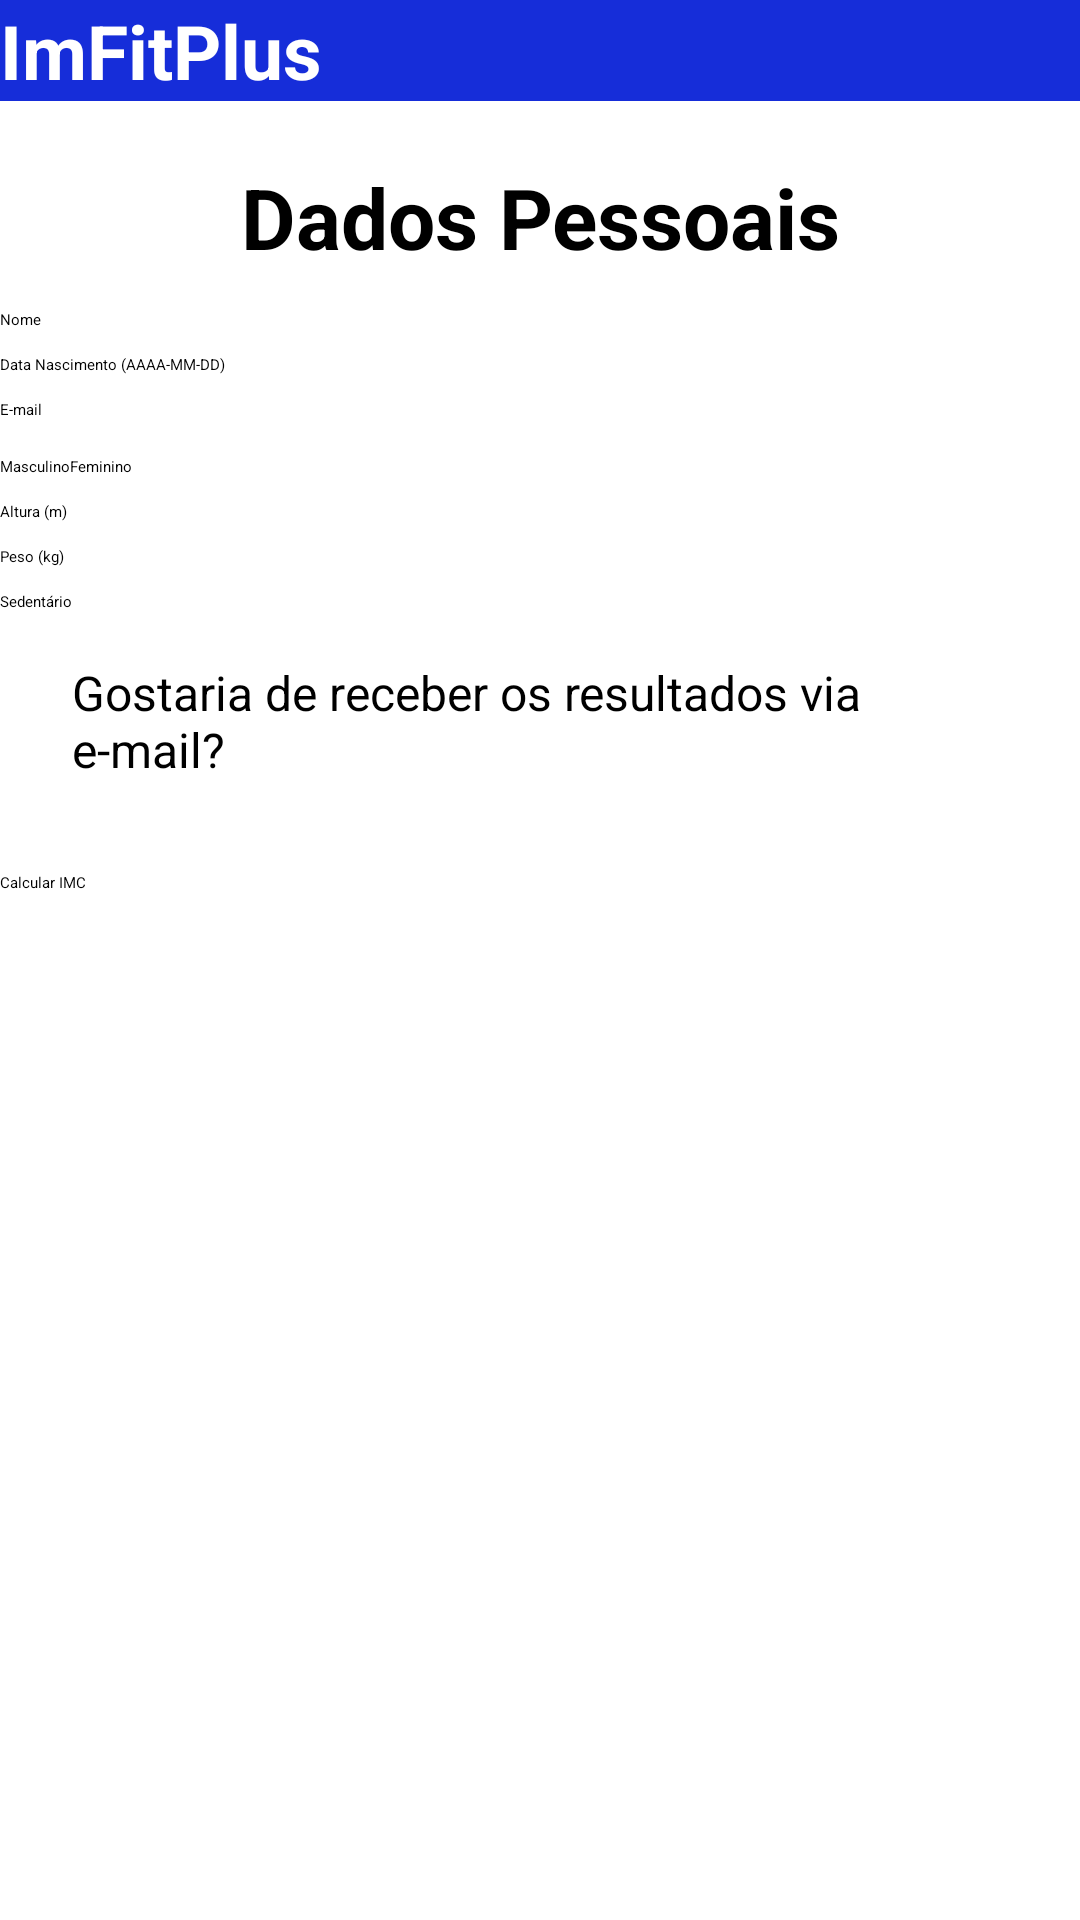

Produce the Android XML layout that renders to this screen, including the resource entries it uses.
<!-- AndroidManifest.xml: application theme Theme.ImFitPlus -->
<!-- res/layout/activity_dados_pessoais.xml -->
<?xml version="1.0" encoding="utf-8"?>
<ScrollView xmlns:android="http://schemas.android.com/apk/res/android"
    xmlns:tools="http://schemas.android.com/tools"
    xmlns:app="http://schemas.android.com/apk/res-auto"
    android:layout_width="match_parent"
    android:layout_height="match_parent"
    tools:context=".ui.DadosPessoaisActivity">

    <androidx.constraintlayout.widget.ConstraintLayout
        android:layout_width="match_parent"
        android:layout_height="wrap_content">

        <include android:id="@+id/toolbar_in"
            layout="@layout/toolbar"
            android:layout_width="match_parent"
            android:layout_height="wrap_content"
            app:layout_constraintEnd_toEndOf="parent"
            app:layout_constraintTop_toTopOf="parent"/>

        <TextView
            android:id="@+id/titulo_tv"
            android:layout_width="match_parent"
            android:layout_height="wrap_content"
            android:text="Dados Pessoais"
            android:textSize="28sp"
            android:layout_marginTop="20sp"
            android:textAlignment="center"
            android:textStyle="bold"
            app:layout_constraintStart_toStartOf="parent"
            app:layout_constraintEnd_toEndOf="parent"
            app:layout_constraintTop_toBottomOf="@+id/toolbar_in"/>

        <EditText
            android:id="@+id/nome_et"
            android:layout_width="match_parent"
            android:layout_height="wrap_content"
            android:hint="Nome"
            app:layout_constraintTop_toBottomOf="@id/titulo_tv"
            app:layout_constraintStart_toStartOf="parent"
            app:layout_constraintEnd_toEndOf="parent"
            android:layout_marginTop="12dp" />

        <EditText
            android:id="@+id/data_nascimento_et"
            android:layout_width="match_parent"
            android:layout_height="wrap_content"
            android:hint="Data Nascimento (AAAA-MM-DD)"
            android:inputType="date"
            app:layout_constraintTop_toBottomOf="@id/nome_et"
            app:layout_constraintStart_toStartOf="parent"
            app:layout_constraintEnd_toEndOf="parent"
            android:layout_marginTop="8dp" />

        <EditText
            android:id="@+id/email_et"
            android:layout_width="match_parent"
            android:layout_height="wrap_content"
            android:hint="E-mail"
            app:layout_constraintTop_toBottomOf="@id/data_nascimento_et"
            app:layout_constraintStart_toStartOf="parent"
            app:layout_constraintEnd_toEndOf="parent"
            android:layout_marginTop="8dp" />

        <RadioGroup
            android:id="@+id/sexo_rg"
            android:orientation="horizontal"
            android:layout_width="match_parent"
            android:layout_height="wrap_content"
            android:paddingTop="12dp"
            app:layout_constraintTop_toBottomOf="@id/email_et"
            app:layout_constraintStart_toStartOf="parent">

            <RadioButton
                android:id="@+id/masculino_rb"
                android:layout_width="wrap_content"
                android:layout_height="wrap_content"
                android:text="Masculino" />

            <RadioButton
                android:id="@+id/feminino_rb"
                android:layout_width="wrap_content"
                android:layout_height="wrap_content"
                android:text="Feminino" />
        </RadioGroup>

        <EditText
            android:id="@+id/altura_et"
            android:layout_width="match_parent"
            android:layout_height="wrap_content"
            android:hint="Altura (m)"
            android:inputType="numberDecimal"
            app:layout_constraintTop_toBottomOf="@id/sexo_rg"
            app:layout_constraintStart_toStartOf="parent"
            app:layout_constraintEnd_toEndOf="parent"
            android:layout_marginTop="8dp" />

        <EditText
            android:id="@+id/peso_et"
            android:layout_width="match_parent"
            android:layout_height="wrap_content"
            android:hint="Peso (kg)"
            android:inputType="numberDecimal"
            app:layout_constraintTop_toBottomOf="@id/altura_et"
            app:layout_constraintStart_toStartOf="parent"
            app:layout_constraintEnd_toEndOf="parent"
            android:layout_marginTop="8dp" />

        <Spinner
            android:id="@+id/nivel_sp"
            android:layout_width="match_parent"
            android:layout_height="wrap_content"
            android:entries="@array/niveis_atividade"
            app:layout_constraintTop_toBottomOf="@id/peso_et"
            app:layout_constraintStart_toStartOf="parent"
            app:layout_constraintEnd_toEndOf="parent"
            android:layout_marginTop="8dp" />

        <CheckBox
            android:id="@+id/informacoes_cb"
            android:layout_width="match_parent"
            android:layout_height="wrap_content"
            android:layout_marginTop="16dp"
            android:layout_marginHorizontal="24dp"
            android:text="Gostaria de receber os resultados via e-mail?"
            android:textSize="16sp"
            app:layout_constraintTop_toBottomOf="@id/nivel_sp"
            app:layout_constraintStart_toStartOf="parent"
            app:layout_constraintEnd_toEndOf="parent" />

        <Button
            android:id="@+id/calcular_imc_bt"
            android:layout_width="match_parent"
            android:layout_height="wrap_content"
            android:text="Calcular IMC"
            app:layout_constraintTop_toBottomOf="@id/informacoes_cb"
            app:layout_constraintStart_toStartOf="parent"
            app:layout_constraintEnd_toEndOf="parent"
            android:layout_marginTop="30dp"
            app:layout_constraintBottom_toBottomOf="parent"
            android:backgroundTint="@color/blue"/>

    </androidx.constraintlayout.widget.ConstraintLayout>
</ScrollView>
<!-- res/layout/toolbar.xml (included above) -->
<?xml version="1.0" encoding="utf-8"?>
<androidx.appcompat.widget.Toolbar xmlns:android="http://schemas.android.com/apk/res/android"
    android:layout_width="match_parent"
    android:layout_height="?attr/actionBarSize"
    xmlns:app="http://schemas.android.com/apk/res-auto"
    android:id="@+id/toolbar"
    android:background="@color/blue"
    app:title="@string/app_name"
    app:titleTextColor="@color/white"
    app:titleTextAppearance="@style/ToolbarTitleBold"/>
<!-- resources referenced by this layout -->
<resources>
  <string-array name="niveis_atividade">
          <item>Sedentário</item>
          <item>Leve</item>
          <item>Moderado</item>
          <item>Intenso</item>
      </string-array>
  <color name="blue">#162DD9</color>
  <color name="white">#FFFFFFFF</color>
  <string name="app_name">ImFitPlus</string>
  <style name="ToolbarTitleBold" parent="TextAppearance.Widget.AppCompat.Toolbar.Title">
          <item name="android:textStyle">bold</item>
          <item name="android:textSize">25sp</item>
      </style>
</resources>
